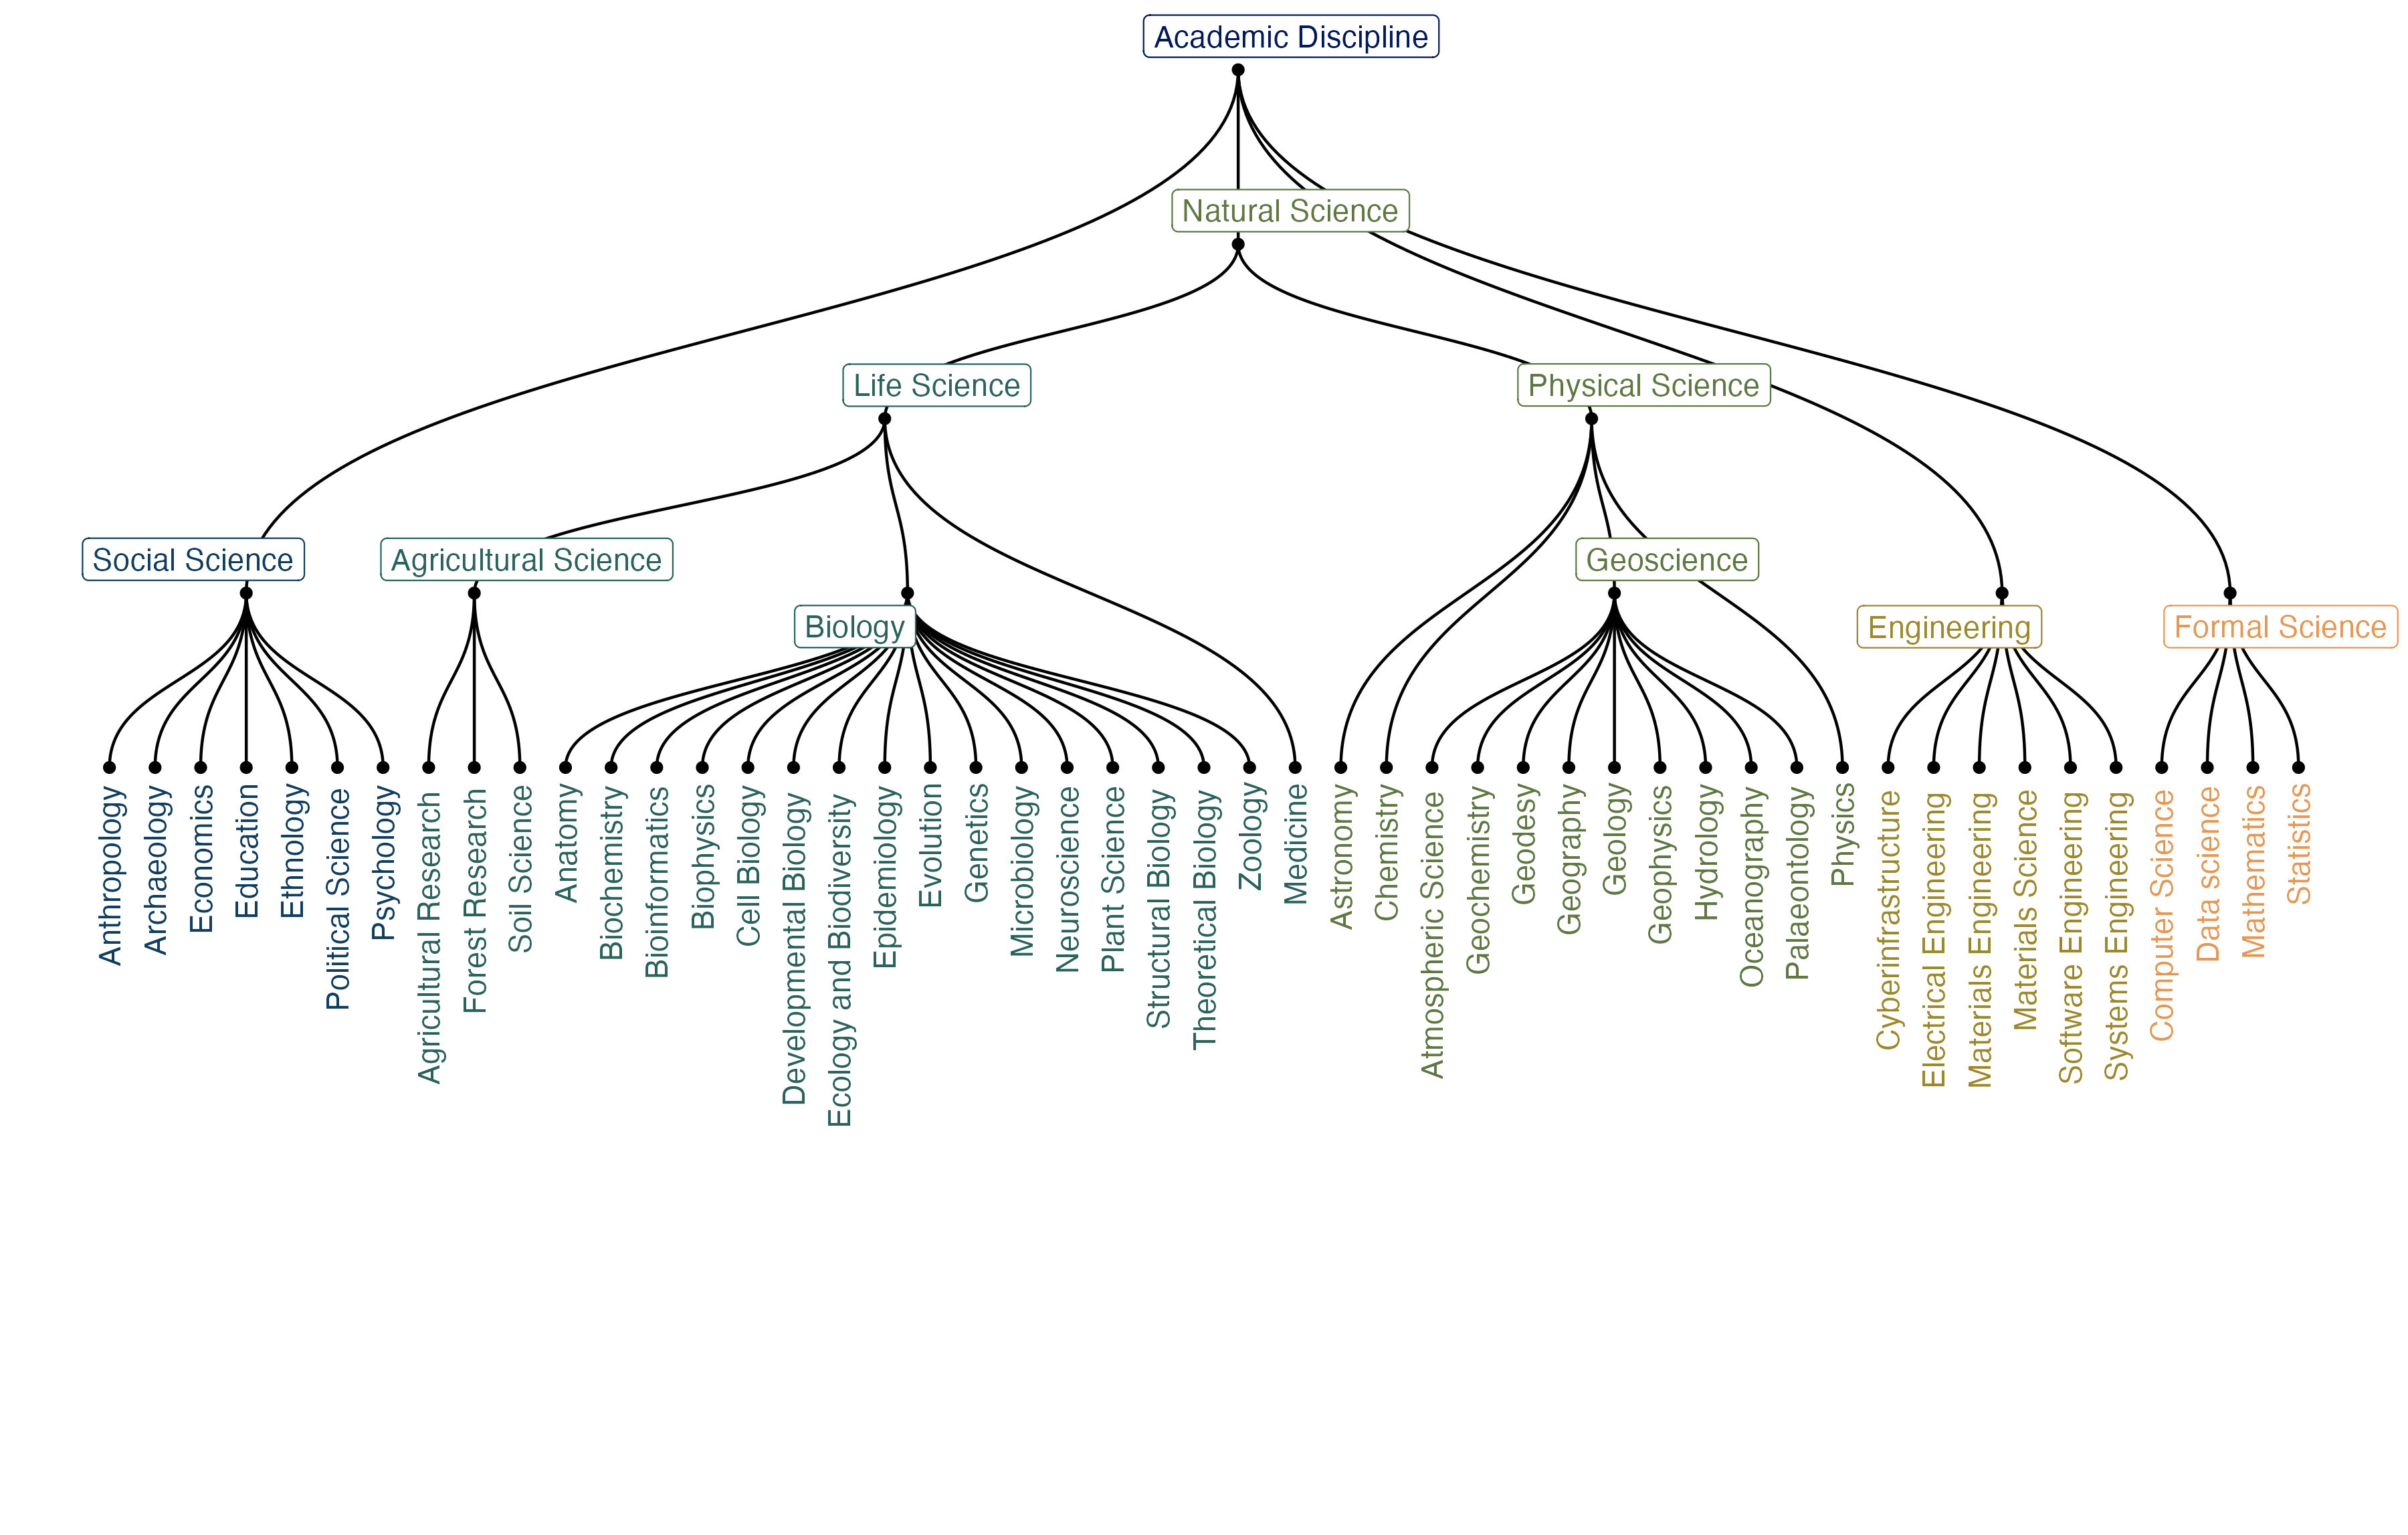

Values plotted in this chart, from the file beside it:
id, parent, discipline, level1, level2, level3, level4, code
0, , Academic Discipline, 0, , , , 0
3, 4, Archaeology, 1, 11, 101, 04, 10104
4, 0, Social Science, 1, 12, , , 12
5, 4, Education, 1, 12, 109, , 109
6, 4, Psychology, 1, 12, 110, , 110
8, 4, Political Science, 1, 12, 111, 04, 11104
9, 4, Economics, 1, 12, 112, , 112
10, 67, Life Science, 2, , , , 2
11, 10, Biology, 2, 21, , , 21
13, 11, Biochemistry, 2, 21, 201, 01, 20101
14, 11, Biophysics, 2, 21, 201, 02, 20102
15, 11, Cell Biology, 2, 21, 201, 03, 20103
16, 11, Structural Biology, 2, 21, 201, 04, 20104
17, 11, Genetics, 2, 21, 201, 05, 20105
18, 11, Developmental Biology, 2, 21, 201, 06, 20106
19, 11, Bioinformatics, 2, 21, 201, 07, 20107
20, 11, Anatomy, 2, 21, 201, 08, 20108
21, 11, Plant Science, 2, 21, 202, , 202
22, 11, Zoology, 2, 21, 203, , 203
23, 11, Ecology and Biodiversity, 2, 21, 203, 03, 20303
24, 10, Medicine, 2, 22, , , 22
25, 11, Microbiology, 2, 22, 204, , 204
27, 11, Epidemiology, 2, 22, 205, 01, 20501
28, 11, Neuroscience, 2, 22, 206, , 206
29, 10, Agricultural Science, 2, 23, , , 23
30, 29, Agricultural Research, 2, 23, 207, , 207
31, 29, Soil Science, 2, 23, 207, 01, 20701
32, 29, Forest Research, 2, 23, 207, 10, 20710
33, 67, Physical Science, 3, , , , 3
34, 33, Chemistry, 3, 31, , , 31
35, 33, Physics, 3, 32, , , 32
36, 33, Astronomy, 3, 32, 311, , 311
37, 68, Mathematics, 5, 51, , , 
38, 33, Geoscience, 3, 34, , , 34
39, 38, Atmospheric Science, 3, 34, 313, 01, 31301
40, 38, Oceanography, 3, 34, 313, 02, 31302
41, 38, Geology, 3, 34, 314, , 314
42, 38, Geophysics, 3, 34, 315, 01, 31501
43, 38, Geodesy, 3, 34, 315, 02, 31502
44, 38, Geochemistry, 3, 34, 316, , 316
45, 38, Geography, 3, 34, 317, , 317
49, 38, Hydrology, 3, 34, 318, 01, 31801
50, 0, Engineering, 4, , , , 4
52, 50, Materials Engineering, 4, 43, 405, , 405
53, 50, Materials Science, 4, 43, 406, , 406
55, 50, Systems Engineering, 4, 44, 407, , 407
56, 50, Electrical Engineering, 4, 44, 408, , 408
57, 68, Computer Science, 5, 53, , , 
58, 50, Software Engineering, 4, 44, 409, 02, 40902
62, 50, Cyberinfrastructure, 4, 44, 409, 06, 40906
63, 68, Data science, 5, 54, , , 
64, 68, Statistics, 5, 52, , , 
65, 4, Anthropology, 1, 10, 106, 06, 10601
66, 11, Evolution, 2, 21, 201, 09, 20109
67, 0, Natural Science, 3, , , , 3
68, 0, Formal Science, 5, , , , 5
69, 38, Palaeontology, 3, 34, 314, , 314
70, 11, Theoretical Biology, 2, 21, , , 20107
71, 4, Ethnology, 1, 10, 106, 06, 10601
